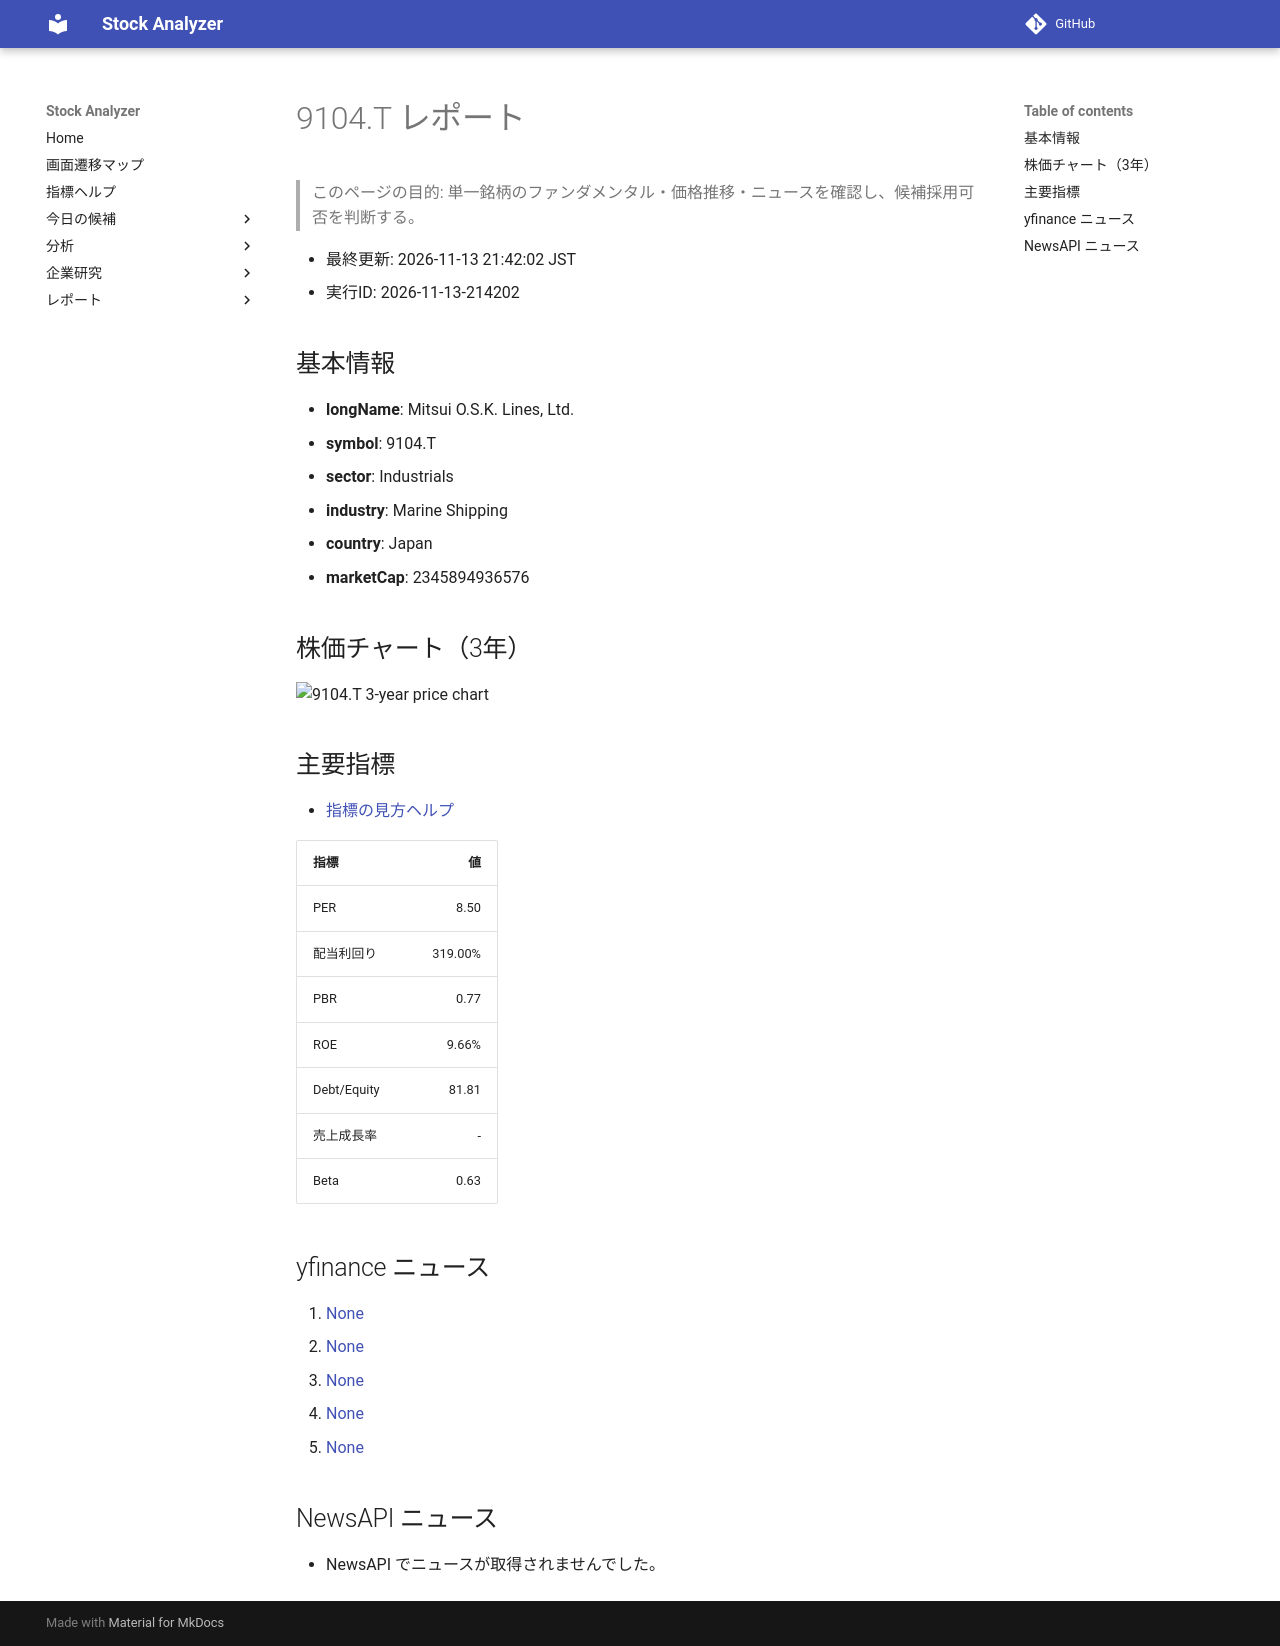

repository: Yumi-note/Making-APP · page: stocks/2026-11-13/214202/9104_T/index.html · generator: mkdocs

# 9104.T レポート

> このページの目的: 単一銘柄のファンダメンタル・価格推移・ニュースを確認し、候補採用可否を判断する。

- 最終更新: 2026-11-13 21:42:02 JST
- 実行ID: 2026-11-13-214202

## 基本情報

- **longName**: Mitsui O.S.K. Lines, Ltd.
- **symbol**: 9104.T
- **sector**: Industrials
- **industry**: Marine Shipping
- **country**: Japan
- **marketCap**: 2345894936576

## 株価チャート（3年）

![9104.T 3-year price chart](9104_T_3y.png)

## 主要指標

- [指標の見方ヘルプ](../../../../indicators.md)

| 指標 | 値 |
|---|---:|
| PER | 8.50 |
| 配当利回り | 319.00% |
| PBR | 0.77 |
| ROE | 9.66% |
| Debt/Equity | 81.81 |
| 売上成長率 | - |
| Beta | 0.63 |

## yfinance ニュース

1. [None](None)
2. [None](None)
3. [None](None)
4. [None](None)
5. [None](None)

## NewsAPI ニュース

- NewsAPI でニュースが取得されませんでした。
